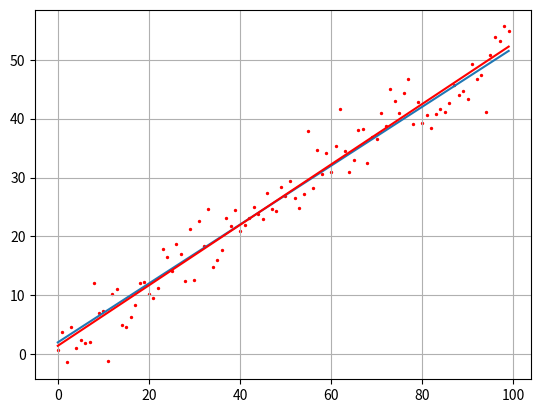

Write the Python code that produced this figure.
import time
import numpy as np
import matplotlib.pyplot as plt
from mpl_toolkits.mplot3d import Axes3D

"""
Градиентный спуск при двух параметрах: y = k * x + b. Ищем k и b
"""

# Критерий ошибки - сумма квадратов ошибок отклонений, ее надо уменьшить
# E = (y-kx-b)^2
def E(y, k, b):
    ff = np.array([k * x + b for x in range(N)])
    return np.dot((y - ff).T, (y - ff))

# Градиент по k
def dEdk(y, k, b):
    ff = np.array([k * x + b for x in range(N)])
    return -2 * np.dot((y - ff).T, range(N))

# Градиент по b
def dEdb(y, k, b):
    ff = np.array([k * x + b for x in range(N)])
    return -2 * (y - ff).sum()


N = 100  # число точек
Niter = 50  # число итераций
sigma = 3  # стандартное отклонение наблюдаемых значений
k_theory = 0.5  # теоретическое значение параметра k
b_theory = 2  # теоретическое значение параметра а

# Начальные значение
k_begin = 0
b_begin = 0
lmd1 = 0.000001
lmd2 = 0.0005

# Теоретическая прямая
f = np.array([k_theory * x + b_theory for x in range(N)])
# Экспериментальные значения y
y = np.array(f + np.random.normal(0, sigma, N))

# Создание поверхности
k_plt = np.arange(-1, 2, 0.1)
b_plt = np.arange(0, 3, 0.1)
E_plt = np.array([[E(y, k, b) for k in k_plt]
                 for b in b_plt])  # функция ошибок для визуализации


# Построение графика
plt.ion()  # включение интерактивного режима
fig = plt.figure()
ax = Axes3D(fig)  # формирование трехмерной оси

k, b = np.meshgrid(k_plt, b_plt)
ax.plot_surface(k, b, E_plt, color='y', alpha=0.5)

ax.set_xlabel('a')
ax.set_ylabel('b')
ax.set_zlabel('E')


point = ax.scatter(k_begin, b_begin, E(
    y, k_begin, b_begin), color='red')  # точка

# Алгоритм градиента
for i in range(Niter):
    # формула градиентного спуска для k
    k_begin = k_begin - lmd1 * dEdk(y, k_begin, b_begin)
    # формула градиентного спуска для b
    b_begin = b_begin - lmd2 * dEdb(y, k_begin, b_begin)

    point = ax.scatter(
        k_begin, b_begin, E(
            y, k_begin, b_begin), color='red')  # смещение точки

    # перерисовка графика и задержка 10мс
    fig.canvas.draw()
    fig.canvas.flush_events()
    time.sleep(0.01)  # время обновления

    print(k_begin, b_begin)

plt.ioff()  # выключение интерактивного режима отображения графиков
plt.show()

#   Аппроксимированная прямая
ff = np.array([k_begin * x + b_begin for x in range(N)])
plt.scatter(range(N), y, s=2, color='red')
plt.plot(f)  # теоретическая прямая
plt.plot(ff, c='red')  # аппроксимированная прямая
plt.grid(True)
plt.show()
